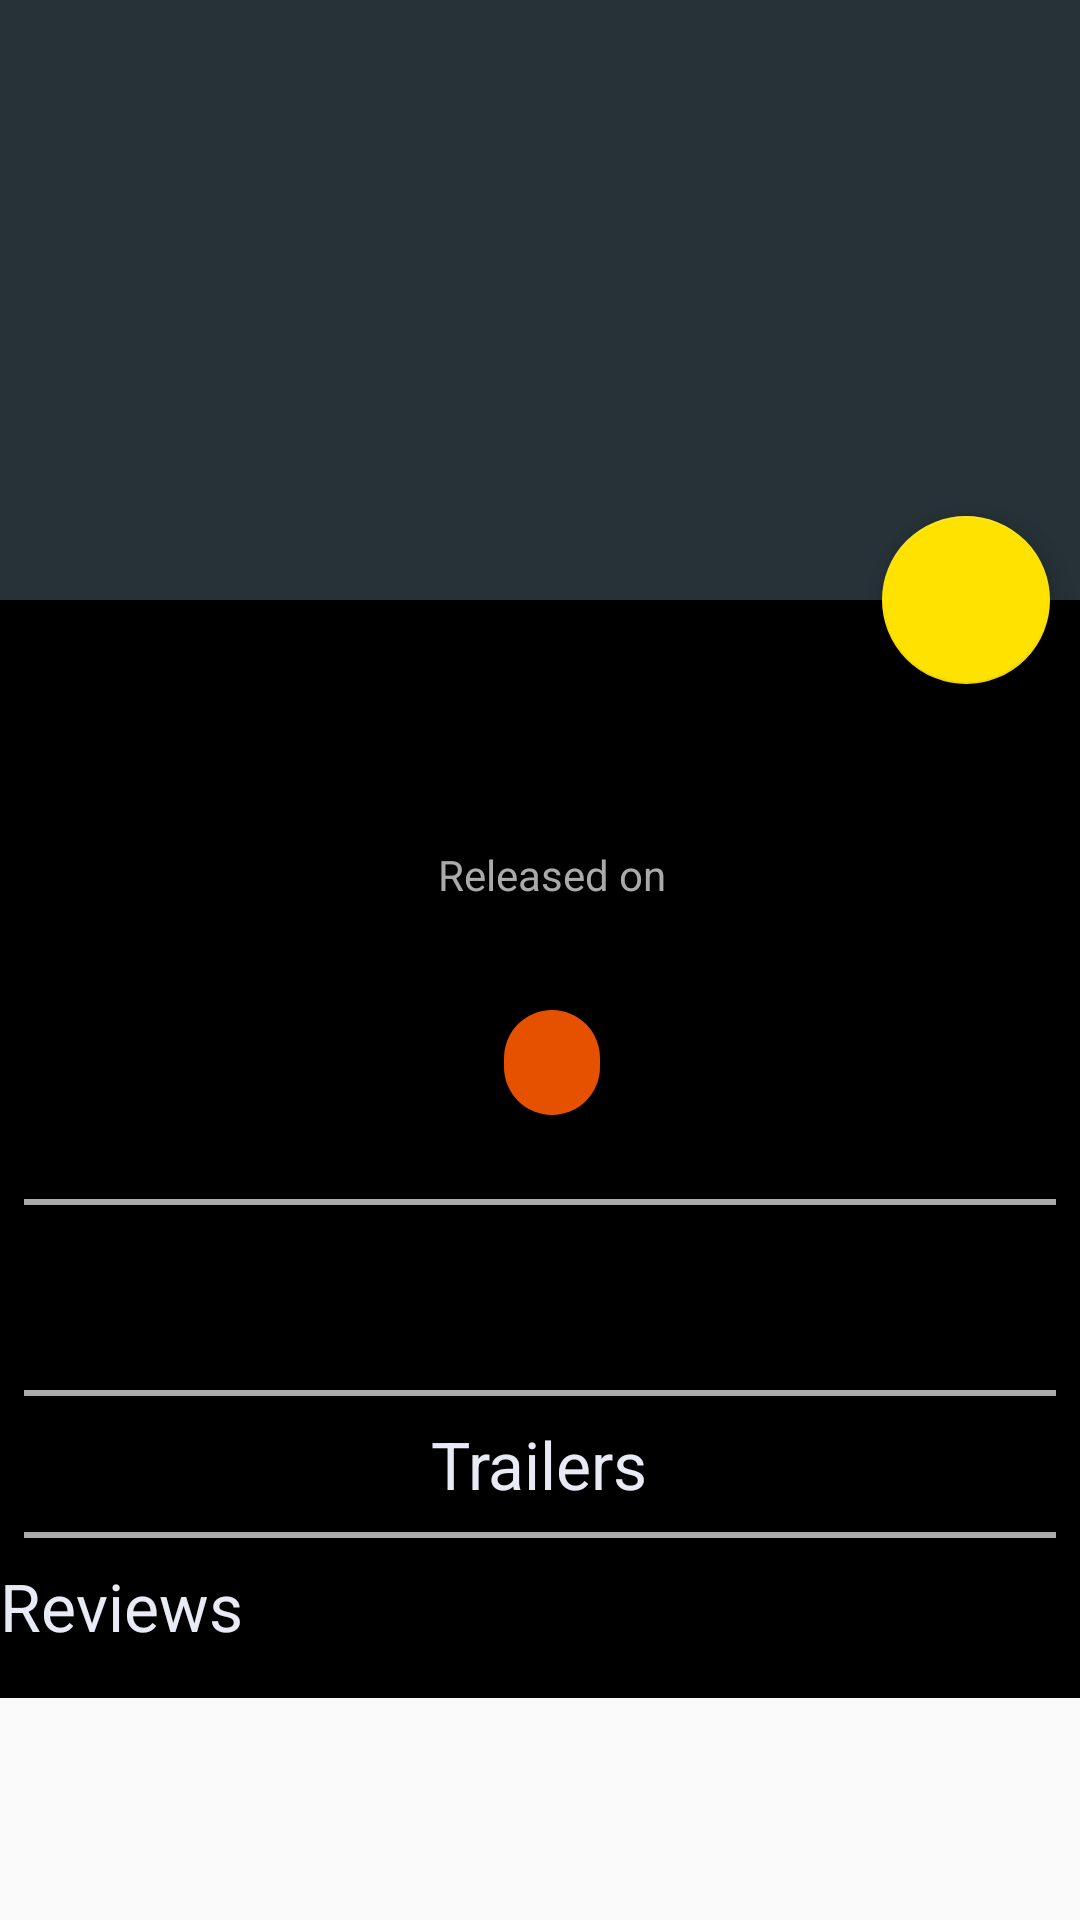

Reconstruct the res/layout file that produces this screen, plus the resources it refers to.
<!-- AndroidManifest.xml: application theme AppTheme -->
<!-- res/layout/activity_details.xml -->
<?xml version="1.0" encoding="utf-8"?>
<layout xmlns:android="http://schemas.android.com/apk/res/android"
    xmlns:app="http://schemas.android.com/apk/res-auto"
    xmlns:tools="http://schemas.android.com/tools"
    tools:context="com.example.android.knowmovies.activities.DetailsActivity">

    <android.support.design.widget.CoordinatorLayout
        android:id="@+id/coordinator_layout"
        android:layout_width="match_parent"
        android:layout_height="match_parent">

        <android.support.design.widget.AppBarLayout
            android:id="@+id/appbar_layout"
            android:layout_width="match_parent"
            android:layout_height="wrap_content">

            <android.support.design.widget.CollapsingToolbarLayout
                android:id="@+id/collapsing_toolbar"
                android:layout_width="match_parent"
                android:layout_height="@dimen/movieImageHeight"
                app:expandedTitleGravity="top"
                app:layout_scrollFlags="scroll|exitUntilCollapsed|snap">

                <ImageView
                    android:id="@+id/iv_detail_movie_bg"
                    android:layout_width="match_parent"
                    android:layout_height="match_parent"
                    android:contentDescription="@string/content_movie_bg"
                    android:scaleType="centerCrop"
                    app:layout_collapseMode="parallax"
                    tools:src="@drawable/poster_none" />

                <android.support.v7.widget.Toolbar
                    android:id="@+id/toolbar"
                    android:layout_width="match_parent"
                    android:layout_height="?android:attr/actionBarSize"
                    app:layout_collapseMode="pin"
                    app:popupTheme="@style/ThemeOverlay.AppCompat.Light" />

            </android.support.design.widget.CollapsingToolbarLayout>

        </android.support.design.widget.AppBarLayout>

        <android.support.design.widget.FloatingActionButton
            android:id="@+id/fab"
            style="@style/fabStyle"
            android:onClick="addMovieFavorite"
            app:backgroundTint="@color/fab_bg"
            app:layout_anchor="@id/collapsing_toolbar"
            app:layout_anchorGravity="bottom|right|end"
            app:srcCompat="@drawable/ic_favorite_border_black_24dp" />

        <android.support.v4.widget.NestedScrollView
            android:id="@+id/nestedScroll"
            android:layout_width="match_parent"
            android:layout_height="match_parent"
            android:clipToPadding="false"
            app:layout_behavior="@string/appbar_scrolling_view_behavior">

            <LinearLayout
                android:layout_width="match_parent"
                android:layout_height="wrap_content"
                android:background="@color/default_title_background"
                android:orientation="vertical">

                <RelativeLayout
                    android:layout_width="wrap_content"
                    android:layout_height="wrap_content"
                    android:padding="@dimen/twentyDPS">

                    <ImageView
                        android:id="@+id/iv_detail_movie_poster"
                        android:layout_width="wrap_content"
                        android:layout_height="wrap_content"
                        android:layout_marginEnd="@dimen/eightDPS"
                        android:layout_marginRight="@dimen/eightDPS"
                        android:contentDescription="@string/content_movie_poster"
                        tools:src="@drawable/poster_none" />

                    <TextView
                        android:id="@+id/tv_detail_movie_title"
                        android:layout_width="wrap_content"
                        android:layout_height="wrap_content"
                        android:layout_toEndOf="@id/iv_detail_movie_poster"
                        android:layout_toRightOf="@id/iv_detail_movie_poster"
                        android:paddingLeft="@dimen/eightDPS"
                        android:paddingRight="@dimen/eightDPS"
                        android:textColor="@color/colorText"
                        android:textSize="@dimen/detailsMovie_text_size"
                        android:textStyle="bold"
                        tools:text="@string/sample_movieTitle" />

                    <TextView
                        android:id="@+id/tv_detail_movie_year"
                        android:layout_width="match_parent"
                        android:layout_height="wrap_content"
                        android:layout_below="@id/tv_detail_movie_title"
                        android:layout_toEndOf="@id/iv_detail_movie_poster"
                        android:layout_toRightOf="@id/iv_detail_movie_poster"
                        android:paddingLeft="@dimen/eightDPS"
                        android:paddingStart="@dimen/eightDPS"
                        android:textColor="@color/colorText"
                        android:textSize="@dimen/detailsMovie_text_size"
                        android:textStyle="bold"
                        tools:text="@string/sample_movieYear" />

                    <LinearLayout
                        android:layout_width="match_parent"
                        android:layout_height="wrap_content"
                        android:layout_below="@id/tv_detail_movie_year"
                        android:layout_toEndOf="@id/iv_detail_movie_poster"
                        android:layout_toRightOf="@id/iv_detail_movie_poster"
                        android:gravity="center"
                        android:orientation="vertical">

                        <TextView
                            android:layout_width="wrap_content"
                            android:layout_height="wrap_content"
                            android:paddingTop="@dimen/eightDPS"
                            android:text="@string/released_on"
                            android:textColor="@android:color/darker_gray"
                            android:textSize="14sp" />

                        <TextView
                            android:id="@+id/tv_detail_movie_date"
                            android:layout_width="wrap_content"
                            android:layout_height="wrap_content"
                            android:paddingTop="@dimen/sixDPS"
                            android:textColor="@android:color/darker_gray"
                            android:textSize="@dimen/movie_title_size"
                            tools:text="@string/release_date" />

                        <TextView
                            android:id="@+id/tv_detail_movie_rating"
                            android:layout_width="wrap_content"
                            android:layout_height="wrap_content"
                            android:layout_marginTop="@dimen/eightDPS"
                            android:paddingTop="@dimen/eightDPS"
                            android:paddingBottom="@dimen/eightDPS"
                            android:paddingLeft="@dimen/sixteenDPS"
                            android:paddingRight="@dimen/sixteenDPS"
                            android:background="@drawable/rect"
                            tools:text="@string/avg_rate" />

                    </LinearLayout>
                </RelativeLayout>


                <View style="@style/dividerViewStyle" />

                <TextView
                    android:id="@+id/tv_detail_movie_description"
                    android:layout_width="wrap_content"
                    android:layout_height="wrap_content"
                    android:paddingBottom="@dimen/sixteenDPS"
                    android:paddingLeft="@dimen/sixteenDPS"
                    android:paddingRight="@dimen/sixteenDPS"
                    android:paddingTop="@dimen/eightDPS"
                    android:textColor="@color/colorText"
                    android:textSize="@dimen/sixteenDPS"
                    tools:text="@string/sample_description" />

                <View style="@style/dividerViewStyle" />

                <TextView
                    android:layout_width="wrap_content"
                    android:layout_height="wrap_content"
                    android:layout_gravity="center"
                    android:text="@string/trailer"
                    android:textColor="@color/colorText"
                    android:textSize="@dimen/heading_size" />

                <android.support.v7.widget.RecyclerView
                    android:id="@+id/recyclerview_trailers"
                    android:layout_width="wrap_content"
                    android:layout_height="wrap_content" />

                <View style="@style/dividerViewStyle" />

                <LinearLayout
                    android:layout_width="wrap_content"
                    android:layout_height="wrap_content"
                    android:orientation="vertical">

                    <TextView
                        android:id="@+id/tv_review_heading"
                        android:layout_width="wrap_content"
                        android:layout_height="wrap_content"
                        android:layout_gravity="center"
                        android:text="@string/review"
                        android:textColor="@color/colorText"
                        android:textSize="@dimen/heading_size" />

                    <android.support.v7.widget.RecyclerView
                        android:id="@+id/recyclerview_reviews"
                        android:layout_width="wrap_content"
                        android:layout_height="wrap_content"
                        android:layout_margin="@dimen/eightDPS"
                        android:background="@color/colorCardViewItem" />
                </LinearLayout>

            </LinearLayout>

        </android.support.v4.widget.NestedScrollView>
    </android.support.design.widget.CoordinatorLayout>

</layout>
<!-- resources referenced by this layout -->
<resources>
  <color name="colorCardViewItem">#455a64</color>
  <color name="colorText">#e8eaf6</color>
  <color name="default_title_background">#000000</color>
  <color name="fab_bg">#ffe200</color>
  <dimen name="detailsMovie_text_size">20sp</dimen>
  <dimen name="eightDPS">8dp</dimen>
  <dimen name="heading_size">22sp</dimen>
  <dimen name="movieImageHeight">200dp</dimen>
  <dimen name="movie_title_size">16sp</dimen>
  <dimen name="sixDPS">6dp</dimen>
  <dimen name="sixteenDPS">16dp</dimen>
  <dimen name="twentyDPS">20dp</dimen>
  <!-- drawable poster_none: webp bitmap (drawable, 2962 bytes) -->
  <!-- drawable rect (drawable) -->
  <shape xmlns:android="http://schemas.android.com/apk/res/android"
      android:shape="rectangle">
  
      <solid android:color="@color/colorAccent" />
  
      <corners
          android:bottomLeftRadius="@dimen/sixteenDPS"
          android:bottomRightRadius="@dimen/sixteenDPS"
          android:topLeftRadius="@dimen/sixteenDPS"
          android:topRightRadius="@dimen/sixteenDPS" />
  
  </shape>
  <string name="avg_rate">8.8</string>
  <string name="content_movie_bg">Movie BG Poster</string>
  <string name="content_movie_poster">Movie Poster</string>
  <string name="release_date">12/12/2017</string>
  <string name="released_on">Released on</string>
  <string name="review">Reviews</string>
  <string name="sample_description">A volcanic eruption threatens the remaining dinosaurs on the island of Isla Nublar, where the creatures have freely roamed for several years after the demise of an animal theme park known as Jurassic World. Claire Dearing, the former park manager, has now founded the Dinosaur Protection Group, an organization dedicated to protecting the dinosaurs. To help with her cause, Claire has recruited Owen Grady, a former dinosaur trainer who worked at the park, to prevent the extinction of the dinosaurs once again</string>
  <string name="sample_movieTitle">The Movie of the Year</string>
  <string name="sample_movieYear">(2018)</string>
  <string name="trailer">Trailers</string>
  <style name="dividerViewStyle">
          <item name="android:layout_width">match_parent</item>
          <item name="android:layout_height">@dimen/twoDPS</item>
          <item name="android:layout_marginRight">@dimen/eightDPS</item>
          <item name="android:layout_marginLeft">@dimen/eightDPS</item>
          <item name="android:layout_marginTop">@dimen/eightDPS</item>
          <item name="android:layout_marginBottom">@dimen/eightDPS</item>
          <item name="android:background">@android:color/darker_gray</item>
      </style>
  <style name="fabStyle">
          <item name="android:layout_width">wrap_content</item>
          <item name="android:layout_height">wrap_content</item>
          <item name="android:layout_marginRight">@dimen/tenDPS</item>
          <item name="android:layout_marginEnd">@dimen/tenDPS</item>
          <item name="android:elevation">@dimen/eightDPS</item>
      </style>
  <style name="AppTheme" parent="Theme.AppCompat.Light.DarkActionBar">
          
          <item name="colorPrimary">@color/colorPrimary</item>
          <item name="colorPrimaryDark">@color/colorPrimaryDark</item>
          <item name="colorAccent">@color/colorAccent</item>
      </style>
  <color name="colorAccent">#e65100</color>
  <dimen name="twoDPS">2dp</dimen>
  <dimen name="tenDPS">10dp</dimen>
  <color name="colorPrimary">#263238</color>
  <color name="colorPrimaryDark">#263238</color>
</resources>
